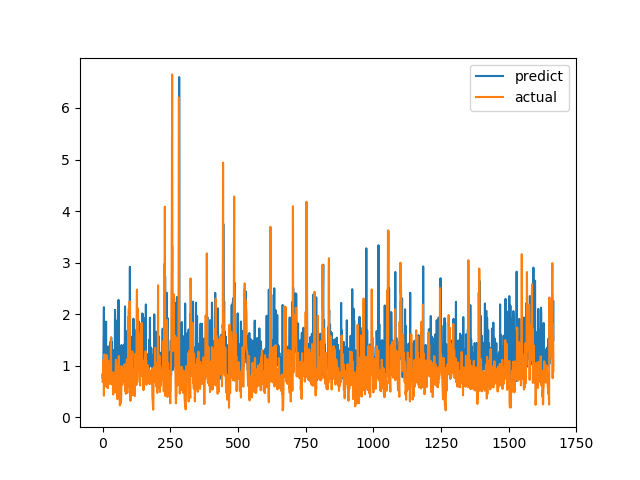

Values plotted in this chart, from the file beside it:
predict, actual
0.8161, 0.6915
0.7503, 0.8558
0.9267, 0.7094
1.107, 1.015
1.605, 1.116
2.135, 0.4183
1.092, 1.002
1.482, 1.219
1.18, 1.143
1.523, 0.6528
1.347, 0.6747
1.287, 0.601
0.9546, 0.6695
1.856, 0.6538
0.6906, 0.7814
0.7561, 1.206
0.967, 0.8469
0.9755, 0.8286
0.9078, 0.6482
1.002, 0.5624
0.8915, 0.7183
1.374, 1.1
0.8673, 0.9542
1.127, 0.729
1.198, 0.6694
1.354, 0.8631
0.8158, 0.6465
1.161, 0.8223
1.213, 0.9236
1.464, 0.8301
1.001, 1.067
1.28, 1.546
1.548, 0.6827
0.884, 0.6386
1.464, 0.6464
1.141, 0.6881
0.9399, 0.7274
0.8368, 0.65
1.089, 0.8694
1.258, 0.4409
1.134, 0.4519
1.304, 0.7575
1.005, 0.4952
1.294, 0.6851
0.9138, 0.7244
0.6709, 0.8654
2.084, 0.74
1.853, 0.8071
1.061, 0.8204
0.9475, 1.114
0.9727, 1.109
1.873, 0.4751
0.9887, 1.039
1.514, 0.9458
0.8118, 0.7878
1.027, 0.3505
0.9545, 0.9368
1.776, 0.9868
1.108, 0.647
2.276, 1.03
... 1,606 more rows
